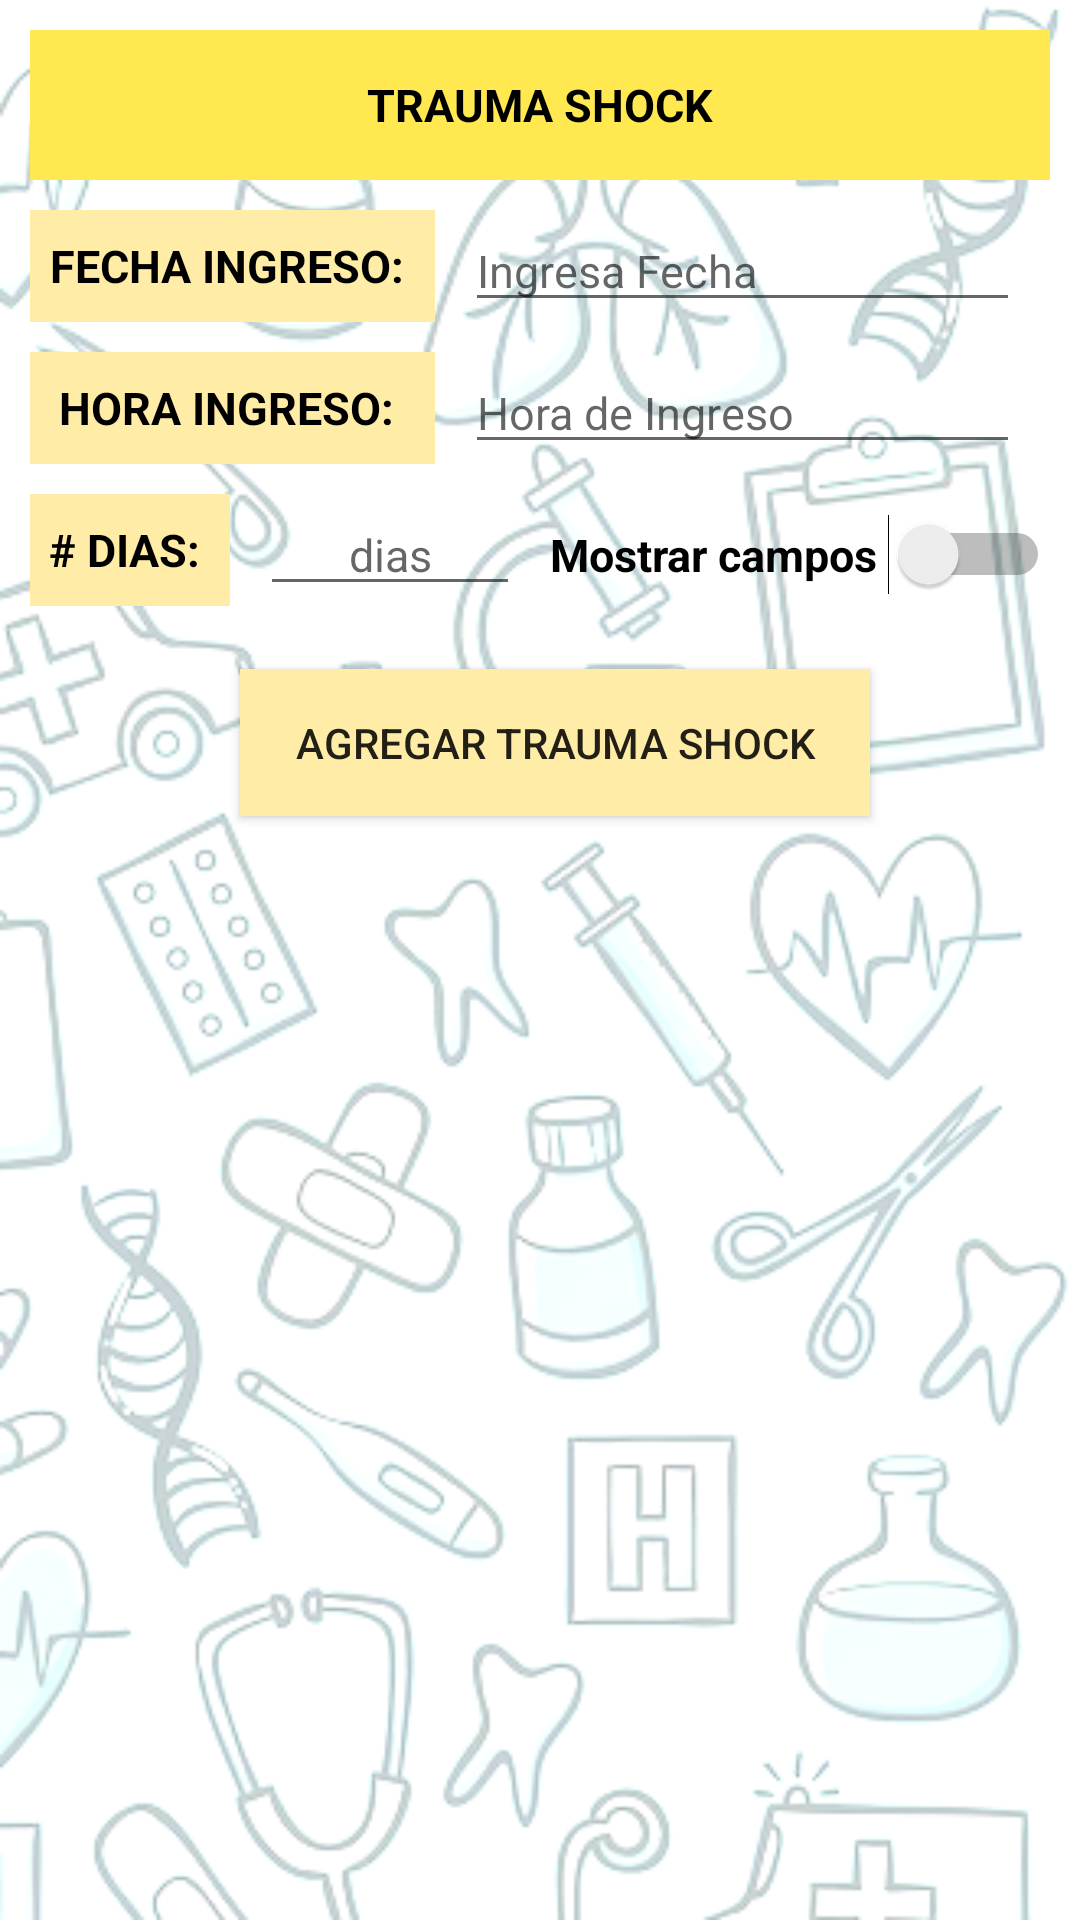

Write the Android layout XML for this screen, with the resource values it uses.
<!-- AndroidManifest.xml: application theme Theme.InternalShip -->
<!-- res/layout/cirugia_tshock.xml -->
<?xml version="1.0" encoding="utf-8"?>
<androidx.constraintlayout.widget.ConstraintLayout xmlns:android="http://schemas.android.com/apk/res/android"
    xmlns:app="http://schemas.android.com/apk/res-auto"
    xmlns:tools="http://schemas.android.com/tools"
    android:id="@+id/main"
    android:layout_width="match_parent"
    android:layout_height="match_parent"
    android:background="@mipmap/fondo_main"
    tools:context=".iu.opciones.cirugia.tshock.Cirugia_TSHOCK">

    <ScrollView
        android:id="@+id/scrollView2"
        android:layout_width="match_parent"
        android:layout_height="match_parent"
        app:layout_constraintBottom_toBottomOf="parent"
        app:layout_constraintEnd_toEndOf="parent"
        app:layout_constraintHorizontal_bias="0.0"
        app:layout_constraintStart_toStartOf="parent"
        app:layout_constraintTop_toTopOf="parent"
        app:layout_constraintVertical_bias="0.0">

        <LinearLayout
            android:layout_width="match_parent"
            android:layout_height="wrap_content"
            android:orientation="vertical">

            <TableLayout
                android:layout_width="match_parent"
                android:layout_height="match_parent">

                <TableRow
                    android:layout_width="match_parent"
                    android:layout_height="match_parent">

                    <LinearLayout
                        android:layout_width="match_parent"
                        android:layout_height="match_parent"
                        android:layout_weight="1"
                        android:orientation="horizontal">

                        <TextView
                            android:id="@+id/lbObsTitulo"
                            android:layout_width="wrap_content"
                            android:layout_height="50sp"
                            android:layout_marginStart="10dp"
                            android:layout_marginTop="10dp"
                            android:layout_marginEnd="10dp"
                            android:layout_marginBottom="10dp"
                            android:layout_weight="1"
                            android:background="#FFE850"
                            android:gravity="center_vertical"
                            android:text="TRAUMA SHOCK"
                            android:textAlignment="center"
                            android:textColor="#000000"
                            android:textSize="15sp"
                            android:textStyle="bold"
                            tools:ignore="RtlCompat" />
                    </LinearLayout>
                </TableRow>

                <TableRow
                    android:layout_width="match_parent"
                    android:layout_height="wrap_content">

                    <LinearLayout
                        android:layout_width="match_parent"
                        android:layout_height="wrap_content"
                        android:layout_marginStart="10dp"
                        android:layout_marginEnd="10dp"
                        android:layout_marginBottom="10dp"
                        android:layout_weight="1"
                        android:orientation="horizontal">

                        <TextView
                            android:id="@+id/lbfechaIni"
                            android:layout_width="10dp"
                            android:layout_height="match_parent"
                            android:layout_weight="1"
                            android:background="#FFECA7"
                            android:gravity="center_vertical"
                            android:text="FECHA INGRESO: "
                            android:textAlignment="center"
                            android:textColor="@color/black"
                            android:textSize="15sp"
                            android:textStyle="bold"
                            tools:ignore="RtlCompat" />

                        <EditText
                            android:id="@+id/ET_FECHA_TSHOCK_CIRUGIA"
                            android:layout_width="60dp"
                            android:layout_height="wrap_content"
                            android:layout_marginStart="10dp"
                            android:layout_marginEnd="10dp"
                            android:layout_weight="1"

                            android:editable="false"
                            android:gravity="center_vertical"
                            android:hint="Ingresa Fecha"
                            android:textAlignment="viewStart"
                            android:textColor="#000000"
                            android:textSize="15sp"
                            tools:ignore="RtlCompat" />
                    </LinearLayout>
                </TableRow>

                <TableRow
                    android:layout_width="match_parent"
                    android:layout_height="match_parent">

                    <LinearLayout
                        android:layout_width="match_parent"
                        android:layout_height="match_parent"
                        android:layout_marginStart="10dp"
                        android:layout_marginEnd="10dp"
                        android:layout_marginBottom="10dp"
                        android:layout_weight="1"
                        android:orientation="horizontal">

                        <TextView
                            android:id="@+id/lbhoraingresoobs"
                            android:layout_width="10dp"
                            android:layout_height="match_parent"
                            android:layout_weight="1"
                            android:background="#FFECA7"
                            android:gravity="center_vertical"
                            android:text="HORA INGRESO: "
                            android:textAlignment="center"
                            android:textColor="@color/black"
                            android:textSize="15sp"
                            android:textStyle="bold"
                            tools:ignore="RtlCompat" />

                        <EditText
                            android:id="@+id/ET_HORA_TSHOCK_CIRUGIA"
                            android:layout_width="60dp"
                            android:layout_height="wrap_content"
                            android:layout_marginStart="10dp"
                            android:layout_marginEnd="10dp"
                            android:layout_weight="1"

                            android:editable="false"
                            android:gravity="center_vertical"
                            android:hint="Hora de Ingreso"
                            android:textAlignment="viewStart"
                            android:textColor="#000000"
                            android:textSize="15sp"
                            tools:ignore="RtlCompat" />
                    </LinearLayout>
                </TableRow>

                <TableRow
                    android:layout_width="match_parent"
                    android:layout_height="match_parent">

                    <LinearLayout
                        android:layout_width="match_parent"
                        android:layout_height="match_parent"
                        android:layout_marginStart="10dp"
                        android:layout_marginEnd="10dp"
                        android:layout_marginBottom="10dp"
                        android:layout_weight="1"
                        android:orientation="horizontal">

                        <TextView
                            android:id="@+id/lbnumdias"
                            android:layout_width="40dp"
                            android:layout_height="match_parent"
                            android:layout_weight="1"
                            android:background="#FFECA7"
                            android:gravity="center_vertical"
                            android:text="# DIAS: "
                            android:textAlignment="center"
                            android:textColor="@color/black"
                            android:textSize="15sp"
                            android:textStyle="bold"
                            tools:ignore="RtlCompat" />

                        <EditText
                            android:id="@+id/ET_DIAS_TSHOCK_CIRUGIA"
                            android:layout_width="60dp"
                            android:layout_height="wrap_content"
                            android:layout_marginStart="10dp"
                            android:layout_marginEnd="10dp"
                            android:layout_weight="1"
                            android:editable="false"
                            android:gravity="center_vertical"
                            android:hint="dias"
                            android:textAlignment="center"
                            android:textColor="#000000"
                            android:textSize="15sp"
                            tools:ignore="RtlCompat" />

                        <Switch
                            android:id="@+id/SWITCH_CAMPOS_TSHOCK_CIRUGIA"
                            android:layout_width="140dp"
                            android:layout_height="wrap_content"
                            android:layout_weight="1"
                            android:text="Mostrar campos"
                            android:textColor="#000000"
                            android:textSize="15sp"
                            android:textStyle="bold"
                            android:textAllCaps="false"
                            tools:ignore="UseSwitchCompatOrMaterialXml" />

                    </LinearLayout>
                </TableRow>

                <ScrollView
                    android:layout_width="wrap_content"
                    android:layout_height="match_parent"
                    android:padding="1dp">

                    <LinearLayout
                        android:id="@+id/LY_DATA_TSHOCK_CIRUGIA"
                        android:layout_width="match_parent"
                        android:layout_height="wrap_content"
                        android:layout_marginStart="15dp"
                        android:layout_marginEnd="15dp"
                        android:orientation="vertical">

                        <LinearLayout
                            android:layout_width="match_parent"
                            android:layout_height="match_parent"
                            android:gravity="center_horizontal">

                            <Button
                                android:id="@+id/BT_AGREGAR_TSHOCK_CIRUGIA"
                                android:layout_width="210dp"
                                android:layout_height="49dp"
                                android:layout_marginStart="10dp"
                                android:layout_marginTop="10dp"
                                android:layout_marginBottom="10dp"
                                android:background="#FFECA7"
                                android:text="Agregar TRAUMA SHOCK" />
                        </LinearLayout>
                    </LinearLayout>
                </ScrollView>

            </TableLayout>
        </LinearLayout>
    </ScrollView>
    
</androidx.constraintlayout.widget.ConstraintLayout>
<!-- resources referenced by this layout -->
<resources>
  <!-- mipmap fondo_main: png bitmap (mipmap-hdpi, 112622 bytes) -->
  <style name="Theme.InternalShip" parent="Base.Theme.InternalShip" />
  <style name="Base.Theme.InternalShip" parent="Theme.AppCompat.Light.NoActionBar">
          
          
          <item name="android:statusBarColor">@android:color/transparent</item>
      </style>
  <!-- not gathered from this repository: default colours our renderer supplied (Android Studio template values) -->
  <color name="black">#FF000000</color>
</resources>
